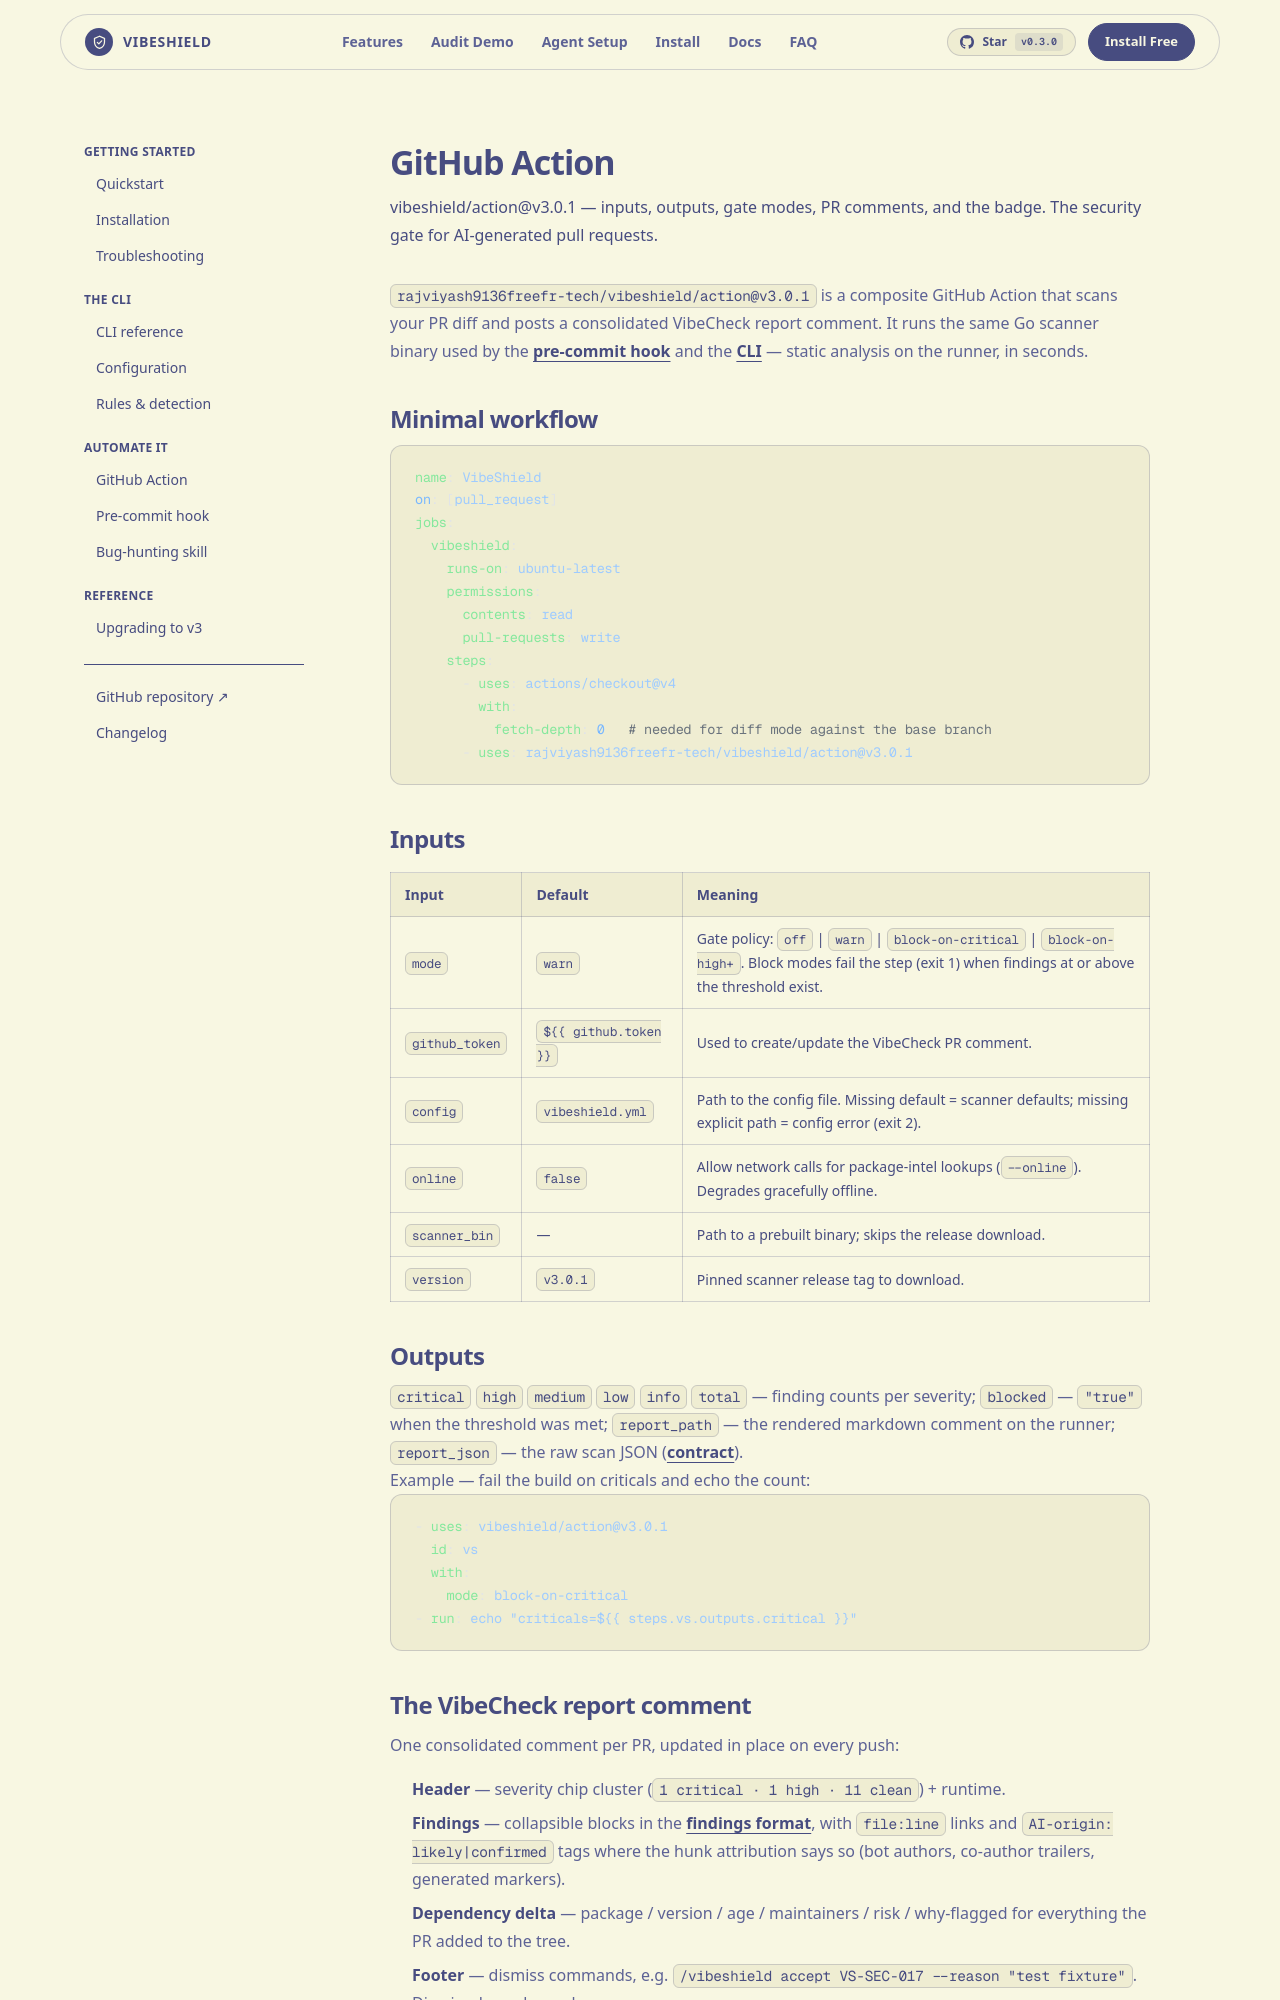

repository: rajviyash9136freefr-tech/vibeshield · page: docs/github-action/index.html · generator: jekyll

---
title: GitHub Action
description: "vibeshield/action@v3.0.1 — inputs, outputs, gate modes, PR comments, and the badge. The security gate for AI-generated pull requests."
order: 2
---

`rajviyash9136freefr-tech/vibeshield/action@v3.0.1` is a composite GitHub Action that
scans your PR diff and posts a consolidated VibeCheck report comment. It runs the
same Go scanner binary used by the [pre-commit hook](/docs/pre-commit) and the
[CLI](/docs/cli) — static analysis on the runner, in seconds.

## Minimal workflow

```yaml
name: VibeShield
on: [pull_request]
jobs:
  vibeshield:
    runs-on: ubuntu-latest
    permissions:
      contents: read
      pull-requests: write
    steps:
      - uses: actions/checkout@v4
        with:
          fetch-depth: 0   # needed for diff mode against the base branch
      - uses: rajviyash9136freefr-tech/vibeshield/action@v3.0.1
```

## Inputs

| Input | Default | Meaning |
|---|---|---|
| `mode` | `warn` | Gate policy: `off` \| `warn` \| `block-on-critical` \| `block-on-high+`. Block modes fail the step (exit 1) when findings at or above the threshold exist. |
| `github_token` | `${{ github.token }}` | Used to create/update the VibeCheck PR comment. |
| `config` | `vibeshield.yml` | Path to the config file. Missing default = scanner defaults; missing explicit path = config error (exit 2). |
| `online` | `false` | Allow network calls for package-intel lookups (`--online`). Degrades gracefully offline. |
| `scanner_bin` | — | Path to a prebuilt binary; skips the release download. |
| `version` | `v3.0.1` | Pinned scanner release tag to download. |

## Outputs

`critical` `high` `medium` `low` `info` `total` — finding counts per severity;
`blocked` — `"true"` when the threshold was met; `report_path` — the rendered
markdown comment on the runner; `report_json` — the raw scan JSON
([contract](/docs/cli#json-output)).

Example — fail the build on criticals and echo the count:

```yaml
- uses: vibeshield/action@v3.0.1
  id: vs
  with:
    mode: block-on-critical
- run: echo "criticals=${{ steps.vs.outputs.critical }}"
```
